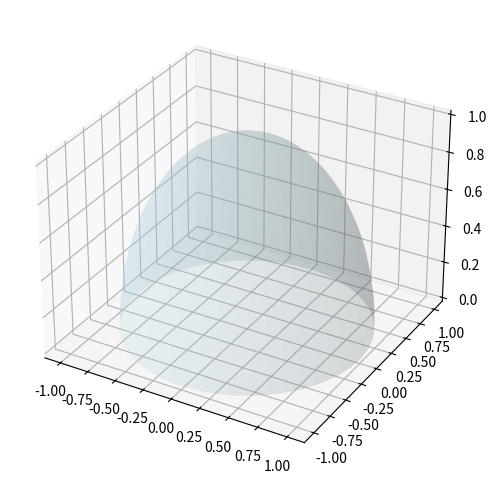

Source code (Python): (Note: this script raises an exception after producing the figure.)
import numpy as np
import matplotlib.pyplot as plt
from mpl_toolkits.mplot3d import Axes3D  # Required for 3D plotting
from scipy.spatial.transform import Rotation as R


def generate_northern_hemisphere_orientations(num_orientations):
    """
    Generate orientations with Z-axes pointing over the northern hemisphere.
    
    Args:
        num_orientations (int): Number of orientations to generate.
    
    Returns:
        List[np.ndarray]: quternion list of shape (num_orientations, 4) in (x, y, z, w) format.
    """
    quaternions = []
    golden_ratio = (1 + 5 ** 0.5) / 2  # φ ~ 1.618

    for i in range(num_orientations):
        # Fibonacci spiral on hemisphere
        theta = 2 * np.pi * i / golden_ratio
        z = 1 - (i + 0.5) / num_orientations  # [0,1)
        r = np.sqrt(1 - z * z)

        x = r * np.cos(theta)
        y = r * np.sin(theta)

        # Hemisphere point (on surface)
        hemisphere_pt = np.array([x, y, z])

        # Inward-facing Z-axis
        z_axis = -hemisphere_pt / np.linalg.norm(hemisphere_pt)

        # Construct orthonormal basis
        up = np.array([0, 0, 1])
        if np.allclose(z_axis, up) or np.allclose(z_axis, -up):
            up = np.array([0, 1, 0])

        x_axis = np.cross(up, z_axis)
        x_axis /= np.linalg.norm(x_axis)
        y_axis = np.cross(z_axis, x_axis)

        # Construct rotation matrix and convert to quaternion
        R_mat = np.column_stack((x_axis, y_axis, z_axis))
        quat = R.from_matrix(R_mat).as_quat()  # (x, y, z, w)
        quaternions.append(quat)

    return quaternions

def downsample_quaternions_facing_robot(quaternions, target_position, robot_base_position, threshold=0.0, percent_toward=0.5):
    """
    Filters and downsamples quaternions to retain a specified percentage of those whose Z-axes point toward the robot base position.

    Args:
        quaternions (List[np.ndarray]): List of quaternions in (x, y, z, w) format.
        target_position (np.ndarray): 3D position the orientations point toward (hemisphere center).
        robot_base_position (np.ndarray): 3D position of the robot base.
        threshold (float): Dot product threshold for filtering; higher means stricter culling.
        percent_toward (float): Fraction (0-1) of 'toward' orientations to keep.

    Returns:
        List[np.ndarray]: Filtered and downsampled list of quaternions.
    """
    toward = []
    away = []

    view_vector = np.array(robot_base_position) - np.array(target_position)
    view_vector /= np.linalg.norm(view_vector)

    for quat in quaternions:
        z_axis = R.from_quat(quat).as_matrix()[:, 2]
        alignment = np.dot(z_axis, view_vector)

        if alignment > threshold:
            toward.append(quat)
        elif alignment < -threshold:
            away.append(quat)

    # Downsample 'toward' orientations based on percent_toward
    num_toward_to_keep = int(len(toward) * percent_toward)
    rng = np.random.default_rng(42)  # For reproducibility
    if num_toward_to_keep > 0:
        toward_downsampled = rng.choice(toward, size=num_toward_to_keep, replace=False).tolist()
    else:
        toward_downsampled = []

    return toward_downsampled + away

def sample_collision_free_poses(robot, collision_objects, robot_position=np.array([0.0, 0.0, 0.0]), target_points=None, num_orientations=100):
    orientations = generate_northern_hemisphere_orientations(num_orientations)

    target_poses = []
    for i, target_pt in enumerate(target_points):
        # filtered_orientations = orientations.copy() # Start with all orientations
        # filtered_orientations = downsample_quaternions_facing_robot(
        #     orientations, target_pt, robot_base_position=robot_position, threshold=0.0, percent_toward=0.2
        # )

        # # Sort orientations by alignment (dot product) of Z-axis with vector toward robot base
        # view_vector = np.array(robot_position) - np.array(target_pt)
        # view_vector /= np.linalg.norm(view_vector)
        # filtered_orientations.sort(
        #     key=lambda quat: -np.dot(R.from_quat(quat).as_matrix()[:, 2], view_vector),
        #     reverse=True
        # )

        for orientation in orientations:
            target_pose = (target_pt, orientation)
            joint_config = robot.inverse_kinematics(target_pose, pos_tol=0.01, rest_config=robot.home_config, max_iter=1000, num_resample=5)

            # Check if the joint configuration is collision-free
            if joint_config is not None:
                robot.reset_joint_positions(joint_config)

                if robot.collision_check(robot.robotId, collision_objects):
                    orientation = np.array((1, 0, 0, 0)) # Default orientation if collision occurs (considered as no orientation)
                target_poses.append((target_pt, orientation))
                break
    return target_poses

def plot_orientation_z_axes(orientations, axis_length=0.1):
    """
    Plot Z-axes of given orientation matrices as vectors on the unit hemisphere.
    
    Args:
        orientations (List[np.ndarray]): List of 3x3 rotation matrices.
        axis_length (float): Length of the axis vectors for visualization.
    """
    fig = plt.figure(figsize=(8, 6))
    ax = fig.add_subplot(111, projection='3d')
    
    # Draw hemisphere surface (for reference)
    u = np.linspace(0, 2 * np.pi, 50)
    v = np.linspace(0, np.pi / 2, 50)
    x = np.outer(np.cos(u), np.sin(v))
    y = np.outer(np.sin(u), np.sin(v))
    z = np.outer(np.ones_like(u), np.cos(v))
    ax.plot_surface(x, y, z, color='lightblue', alpha=0.2, linewidth=0)

    # Plot each Z-axis as an arrow from origin
    for R_mat in orientations:
        z_axis = R_mat[:, 2]  # third column is Z-axis
        ax.quiver(0, 0, 0, 
                  z_axis[0], z_axis[1], z_axis[2], 
                  length=axis_length, normalize=True, color='r')

    ax.set_xlim([-1, 1])
    ax.set_ylim([-1, 1])
    ax.set_zlim([0, 1])
    ax.set_xlabel("X")
    ax.set_ylabel("Y")
    ax.set_zlabel("Z")
    ax.set_title("Z-Axes of Generated Orientations (Northern Hemisphere)")
    plt.tight_layout()
    # plt.show()
    plt.savefig("hemisphere_orientations.png", dpi=300)


if __name__ == "__main__":
    num_orientations = 50

    # Step 1: Generate orientations (as quaternions)
    quaternions = generate_northern_hemisphere_orientations(num_orientations)

    # Step 2: Define positions
    target_position = np.array([0.0, 0.5, 0.5])
    robot_base_position = np.array([0.0, 0.0, 0.0])  # Behind the hemisphere

    # Step 3: Downsample orientations that face the robot
    filtered_quats = downsample_quaternions_facing_robot(
        quaternions,
        target_position=target_position,
        robot_base_position=robot_base_position,
        threshold=0.0  # Optional: increase for stricter filtering
    )

    # Step 4: Convert filtered quaternions to rotation matrices
    filtered_rot_mats = [R.from_quat(q).as_matrix() for q in filtered_quats]

    # Step 5: Plot the downsampled orientations
    plot_orientation_z_axes(quaternions, axis_length=1)

    # Optional: Print info
    print(f"Filtered from {len(quaternions)} to {len(filtered_quats)} orientations")